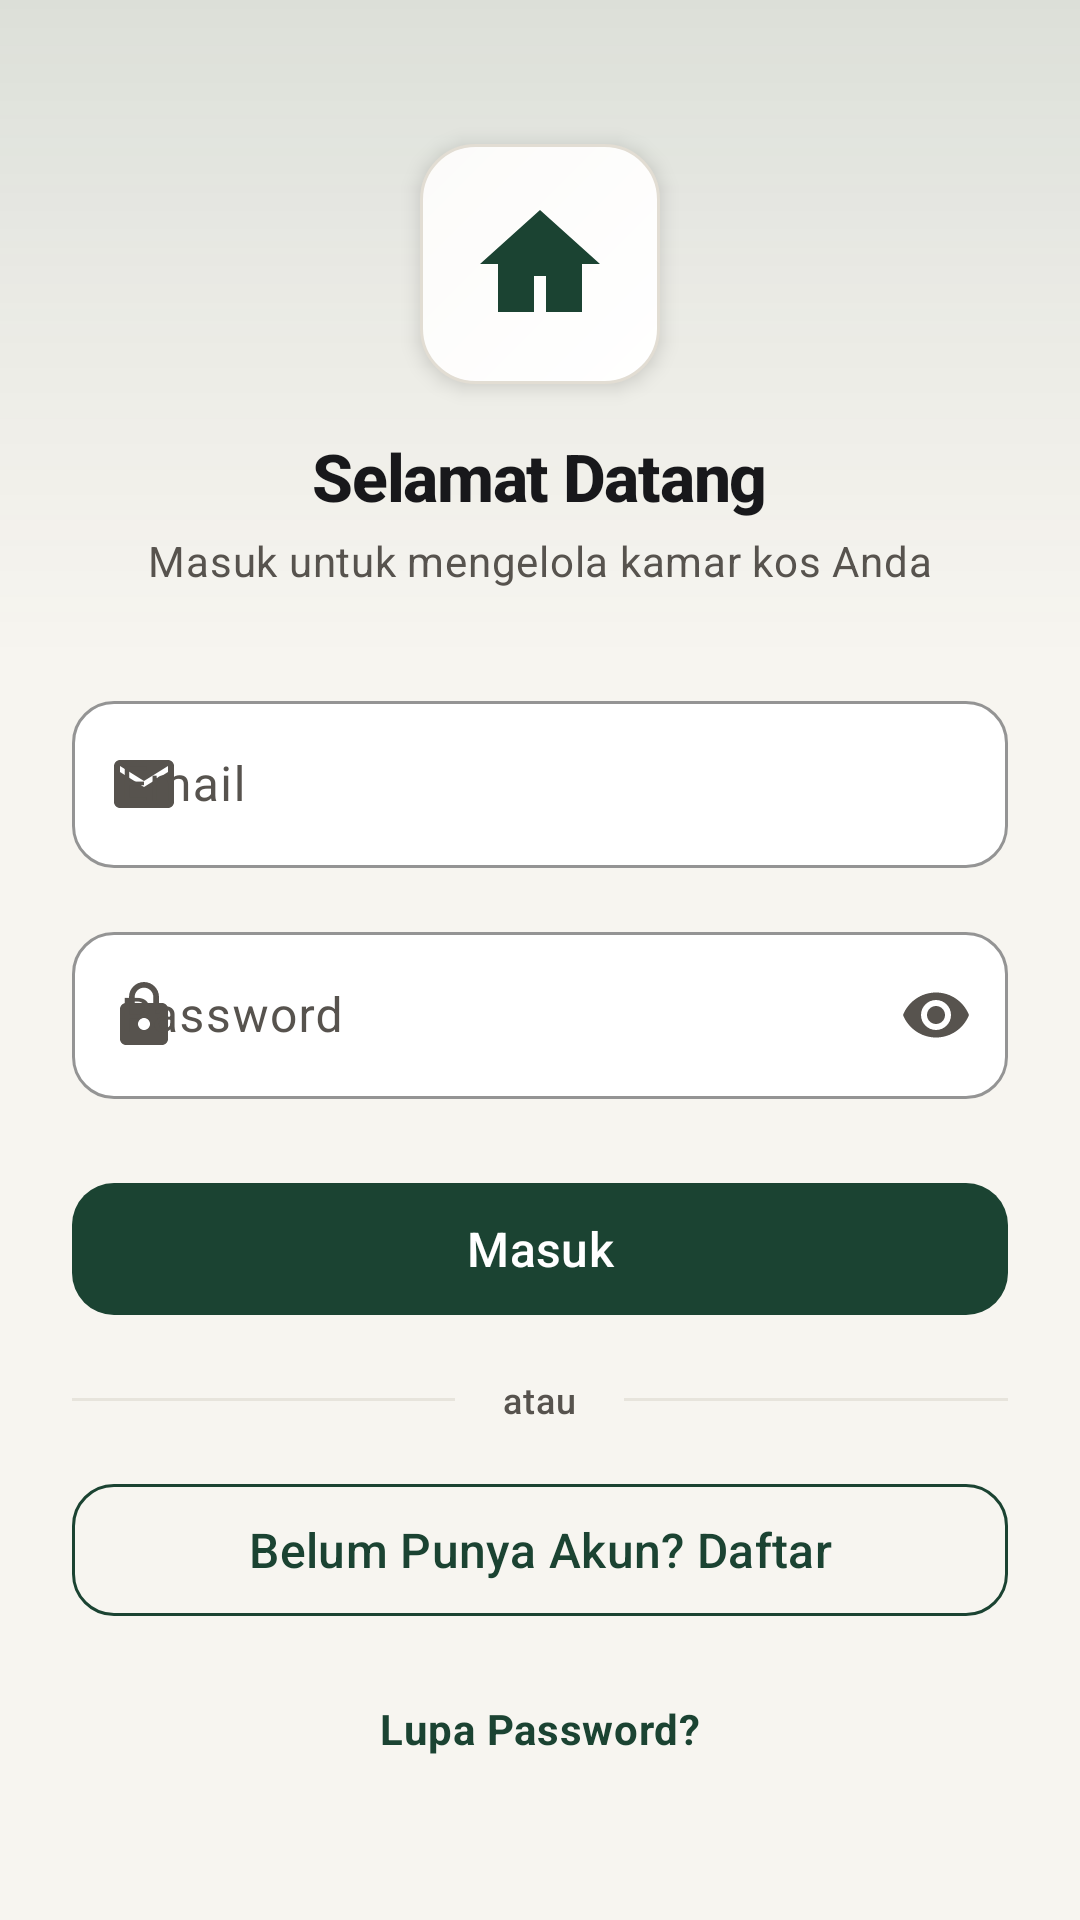

Layout XML and referenced resources for this Android screen:
<!-- AndroidManifest.xml: application theme Theme.MyKos -->
<!-- res/layout/fragment_login.xml -->
<?xml version="1.0" encoding="utf-8"?>
<FrameLayout xmlns:android="http://schemas.android.com/apk/res/android"
    xmlns:app="http://schemas.android.com/apk/res-auto"
    android:layout_width="match_parent"
    android:layout_height="match_parent"
    android:background="@color/background">

    <ScrollView
        android:layout_width="match_parent"
        android:layout_height="match_parent"
        android:fillViewport="true">

        <androidx.constraintlayout.widget.ConstraintLayout
            android:layout_width="match_parent"
            android:layout_height="wrap_content"
            android:paddingBottom="@dimen/spacing_xl">

            
            <View
                android:id="@+id/viewHeaderBg"
                android:layout_width="0dp"
                android:layout_height="220dp"
                android:background="@drawable/bg_liquid_glass_header"
                app:layout_constraintEnd_toEndOf="parent"
                app:layout_constraintStart_toStartOf="parent"
                app:layout_constraintTop_toTopOf="parent" />

            
            <FrameLayout
                android:id="@+id/cardLoginLogo"
                android:layout_width="80dp"
                android:layout_height="80dp"
                android:layout_marginTop="@dimen/spacing_xxl"
                android:background="@drawable/bg_liquid_glass_card"
                android:elevation="@dimen/elevation_md"
                android:padding="@dimen/spacing_md"
                app:layout_constraintEnd_toEndOf="parent"
                app:layout_constraintStart_toStartOf="parent"
                app:layout_constraintTop_toTopOf="parent">

                <ImageView
                    android:layout_width="match_parent"
                    android:layout_height="match_parent"
                    android:contentDescription="@string/cd_app_logo"
                    android:src="@drawable/ic_home_kos" />
            </FrameLayout>

            <TextView
                android:id="@+id/tvLoginTitle"
                style="@style/TextAppearance.MyKos.Headline"
                android:layout_width="wrap_content"
                android:layout_height="wrap_content"
                android:layout_marginTop="@dimen/spacing_md"
                android:text="@string/auth_welcome_title"
                app:layout_constraintEnd_toEndOf="parent"
                app:layout_constraintStart_toStartOf="parent"
                app:layout_constraintTop_toBottomOf="@id/cardLoginLogo" />

            <TextView
                android:id="@+id/tvLoginSubtitle"
                style="@style/TextAppearance.MyKos.BodySecondary"
                android:layout_width="wrap_content"
                android:layout_height="wrap_content"
                android:layout_marginTop="@dimen/spacing_xs"
                android:text="@string/auth_welcome_subtitle"
                app:layout_constraintEnd_toEndOf="parent"
                app:layout_constraintStart_toStartOf="parent"
                app:layout_constraintTop_toBottomOf="@id/tvLoginTitle" />

            
            <com.google.android.material.textfield.TextInputLayout
                android:id="@+id/tilEmail"
                style="@style/Widget.MyKos.TextInputLayout"
                android:layout_width="0dp"
                android:layout_height="wrap_content"
                android:layout_marginHorizontal="@dimen/spacing_lg"
                android:layout_marginTop="@dimen/spacing_xl"
                android:hint="@string/hint_email"
                app:layout_constraintEnd_toEndOf="parent"
                app:layout_constraintStart_toStartOf="parent"
                app:layout_constraintTop_toBottomOf="@id/tvLoginSubtitle"
                app:startIconDrawable="@drawable/ic_email"
                app:startIconTint="@color/text_secondary">

                <com.google.android.material.textfield.TextInputEditText
                    android:id="@+id/etEmail"
                    android:layout_width="match_parent"
                    android:layout_height="wrap_content"
                    android:imeOptions="actionNext"
                    android:inputType="textEmailAddress"
                    android:maxLines="1" />
            </com.google.android.material.textfield.TextInputLayout>

            
            <com.google.android.material.textfield.TextInputLayout
                android:id="@+id/tilPassword"
                style="@style/Widget.MyKos.TextInputLayout"
                android:layout_width="0dp"
                android:layout_height="wrap_content"
                android:layout_marginHorizontal="@dimen/spacing_lg"
                android:layout_marginTop="@dimen/spacing_md"
                android:hint="@string/hint_password"
                app:endIconMode="password_toggle"
                app:endIconTint="@color/text_secondary"
                app:layout_constraintEnd_toEndOf="parent"
                app:layout_constraintStart_toStartOf="parent"
                app:layout_constraintTop_toBottomOf="@id/tilEmail"
                app:startIconDrawable="@drawable/ic_lock"
                app:startIconTint="@color/text_secondary">

                <com.google.android.material.textfield.TextInputEditText
                    android:id="@+id/etPassword"
                    android:layout_width="match_parent"
                    android:layout_height="wrap_content"
                    android:imeOptions="actionDone"
                    android:inputType="textPassword"
                    android:maxLines="1" />
            </com.google.android.material.textfield.TextInputLayout>

            
            <com.google.android.material.button.MaterialButton
                android:id="@+id/btnLogin"
                style="@style/Widget.MyKos.Button.Primary"
                android:layout_width="0dp"
                android:layout_marginHorizontal="@dimen/spacing_lg"
                android:layout_marginTop="@dimen/spacing_lg"
                android:text="@string/btn_masuk"
                app:layout_constraintEnd_toEndOf="parent"
                app:layout_constraintStart_toStartOf="parent"
                app:layout_constraintTop_toBottomOf="@id/tilPassword" />

            
            <LinearLayout
                android:id="@+id/layoutDivider"
                android:layout_width="0dp"
                android:layout_height="wrap_content"
                android:layout_marginHorizontal="@dimen/spacing_lg"
                android:layout_marginTop="@dimen/spacing_md"
                android:gravity="center_vertical"
                android:orientation="horizontal"
                app:layout_constraintEnd_toEndOf="parent"
                app:layout_constraintStart_toStartOf="parent"
                app:layout_constraintTop_toBottomOf="@id/btnLogin">

                <View
                    android:layout_width="0dp"
                    android:layout_height="@dimen/stroke_thin"
                    android:layout_weight="1"
                    android:background="@color/divider" />

                <TextView
                    style="@style/TextAppearance.MyKos.Caption"
                    android:layout_width="wrap_content"
                    android:layout_height="wrap_content"
                    android:layout_marginHorizontal="@dimen/spacing_md"
                    android:text="@string/label_atau" />

                <View
                    android:layout_width="0dp"
                    android:layout_height="@dimen/stroke_thin"
                    android:layout_weight="1"
                    android:background="@color/divider" />
            </LinearLayout>

            
            <com.google.android.material.button.MaterialButton
                android:id="@+id/btnToRegister"
                style="@style/Widget.MyKos.Button.Outlined"
                android:layout_width="0dp"
                android:layout_marginHorizontal="@dimen/spacing_lg"
                android:layout_marginTop="@dimen/spacing_md"
                android:text="@string/btn_daftar_akun"
                app:layout_constraintEnd_toEndOf="parent"
                app:layout_constraintStart_toStartOf="parent"
                app:layout_constraintTop_toBottomOf="@id/layoutDivider" />

            
            <TextView
                android:id="@+id/tvForgotPassword"
                style="@style/TextAppearance.MyKos.Body"
                android:layout_width="wrap_content"
                android:layout_height="wrap_content"
                android:layout_marginTop="@dimen/spacing_md"
                android:background="?attr/selectableItemBackground"
                android:clickable="true"
                android:focusable="true"
                android:padding="@dimen/spacing_sm"
                android:text="@string/label_lupa_password"
                android:textColor="@color/primary"
                android:textStyle="bold"
                app:layout_constraintEnd_toEndOf="parent"
                app:layout_constraintStart_toStartOf="parent"
                app:layout_constraintTop_toBottomOf="@id/btnToRegister" />

        </androidx.constraintlayout.widget.ConstraintLayout>
    </ScrollView>

    
    <FrameLayout
        android:id="@+id/loadingOverlay"
        android:layout_width="match_parent"
        android:layout_height="match_parent"
        android:background="@color/glass_fill_start"
        android:clickable="true"
        android:focusable="true"
        android:visibility="gone">

        <include layout="@layout/layout_state_loading" />
    </FrameLayout>

</FrameLayout>
<!-- res/layout/layout_state_loading.xml (included above) -->
<?xml version="1.0" encoding="utf-8"?>
<LinearLayout xmlns:android="http://schemas.android.com/apk/res/android"
    xmlns:app="http://schemas.android.com/apk/res-auto"
    android:layout_width="match_parent"
    android:layout_height="match_parent"
    android:gravity="center"
    android:orientation="vertical"
    android:padding="@dimen/spacing_xl">

    <com.google.android.material.progressindicator.CircularProgressIndicator
        android:id="@+id/progressLoading"
        android:layout_width="wrap_content"
        android:layout_height="wrap_content"
        android:indeterminate="true"
        app:indicatorColor="@color/primary"
        app:trackColor="@color/tertiary"
        app:trackCornerRadius="@dimen/radius_pill" />

    <TextView
        android:id="@+id/tvLoadingMessage"
        style="@style/TextAppearance.MyKos.BodySecondary"
        android:layout_width="wrap_content"
        android:layout_height="wrap_content"
        android:layout_marginTop="@dimen/spacing_md"
        android:text="@string/loading_message" />

</LinearLayout>
<!-- resources referenced by this layout -->
<resources>
  <color name="background">#F7F5F0</color>
  <color name="divider">#E7E4DC</color>
  <color name="glass_fill_start">#FFFFFF</color>
  <color name="primary">#1B4332</color>
  <color name="tertiary">#E4EDE8</color>
  <color name="text_secondary">#57534E</color>
  <dimen name="elevation_md">4dp</dimen>
  <dimen name="radius_pill">50dp</dimen>
  <dimen name="spacing_lg">24dp</dimen>
  <dimen name="spacing_md">16dp</dimen>
  <dimen name="spacing_sm">8dp</dimen>
  <dimen name="spacing_xl">32dp</dimen>
  <dimen name="spacing_xs">4dp</dimen>
  <dimen name="spacing_xxl">48dp</dimen>
  <dimen name="stroke_thin">1dp</dimen>
  <!-- drawable ic_home_kos (drawable) -->
  <vector xmlns:android="http://schemas.android.com/apk/res/android"
      android:width="24dp"
      android:height="24dp"
      android:viewportWidth="24"
      android:viewportHeight="24">
      <path
          android:fillColor="@color/primary"
          android:pathData="M12,3L2,12h3v8h6v-6h2v6h6v-8h3L12,3z" />
  </vector>
  <string name="auth_welcome_subtitle">Masuk untuk mengelola kamar kos Anda</string>
  <string name="auth_welcome_title">Selamat Datang</string>
  <string name="btn_daftar_akun">Belum Punya Akun? Daftar</string>
  <string name="btn_masuk">Masuk</string>
  <string name="cd_app_logo">Logo Aplikasi MyKos</string>
  <string name="hint_email">Email</string>
  <string name="hint_password">Password</string>
  <string name="label_atau">atau</string>
  <string name="label_lupa_password">Lupa Password?</string>
  <string name="loading_message">Memuat data...</string>
  <style name="TextAppearance.MyKos.Body" parent="TextAppearance.Material3.BodyMedium">
          <item name="android:fontFamily">sans-serif</item>
          <item name="fontFamily">sans-serif</item>
          <item name="android:textSize">@dimen/text_body</item>
          <item name="android:textColor">@color/text_primary</item>
          <item name="android:lineSpacingMultiplier">1.2</item>
      </style>
  <style name="Theme.MyKos" parent="Base.Theme.MyKos" />
  <color name="glass_fill_end">#FCFBF9</color>
  <dimen name="radius_card">18dp</dimen>
  <color name="glass_stroke">#E2DDD3</color>
  <color name="glass_header_start">#1F1B4332</color>
  <color name="glass_header_mid">#0D1B4332</color>
  <color name="glass_header_end">#00F7F5F0</color>
  <dimen name="text_body">14sp</dimen>
  <color name="text_primary">#18181B</color>
  <dimen name="text_caption">12sp</dimen>
  <dimen name="text_headline">22sp</dimen>
  <dimen name="button_height">52dp</dimen>
  <dimen name="text_subtitle">16sp</dimen>
  <dimen name="radius_input">14dp</dimen>
  <color name="text_on_primary">#FFFFFF</color>
  <dimen name="elevation_none">0dp</dimen>
  <color name="surface">#FFFFFF</color>
  <color name="border">#E2DDD3</color>
  <dimen name="stroke_medium">1.5dp</dimen>
  <color name="primary_dark">#0F291E</color>
  <color name="secondary">#C26D2D</color>
  <color name="surface_elevated">#EFECE6</color>
  <color name="error">#DC2626</color>
  <color name="error_container">#FEE2E2</color>
  <color name="on_error_container">#991B1B</color>
  <style name="Theme.MyKos.BottomSheetDialog" parent="ThemeOverlay.Material3.BottomSheetDialog">
          <item name="bottomSheetStyle">@style/Widget.MyKos.BottomSheet</item>
      </style>
  <style name="Widget.MyKos.BottomSheet" parent="Widget.Material3.BottomSheet.Modal">
          <item name="shapeAppearance">@style/ShapeAppearance.MyKos.BottomSheet</item>
          <item name="backgroundTint">@color/surface</item>
      </style>
  <style name="ShapeAppearance.MyKos.BottomSheet" parent="ShapeAppearance.Material3.LargeComponent">
          <item name="cornerFamily">rounded</item>
          <item name="cornerSizeTopLeft">@dimen/radius_sheet</item>
          <item name="cornerSizeTopRight">@dimen/radius_sheet</item>
          <item name="cornerSizeBottomLeft">0dp</item>
          <item name="cornerSizeBottomRight">0dp</item>
      </style>
  <dimen name="radius_sheet">24dp</dimen>
</resources>
